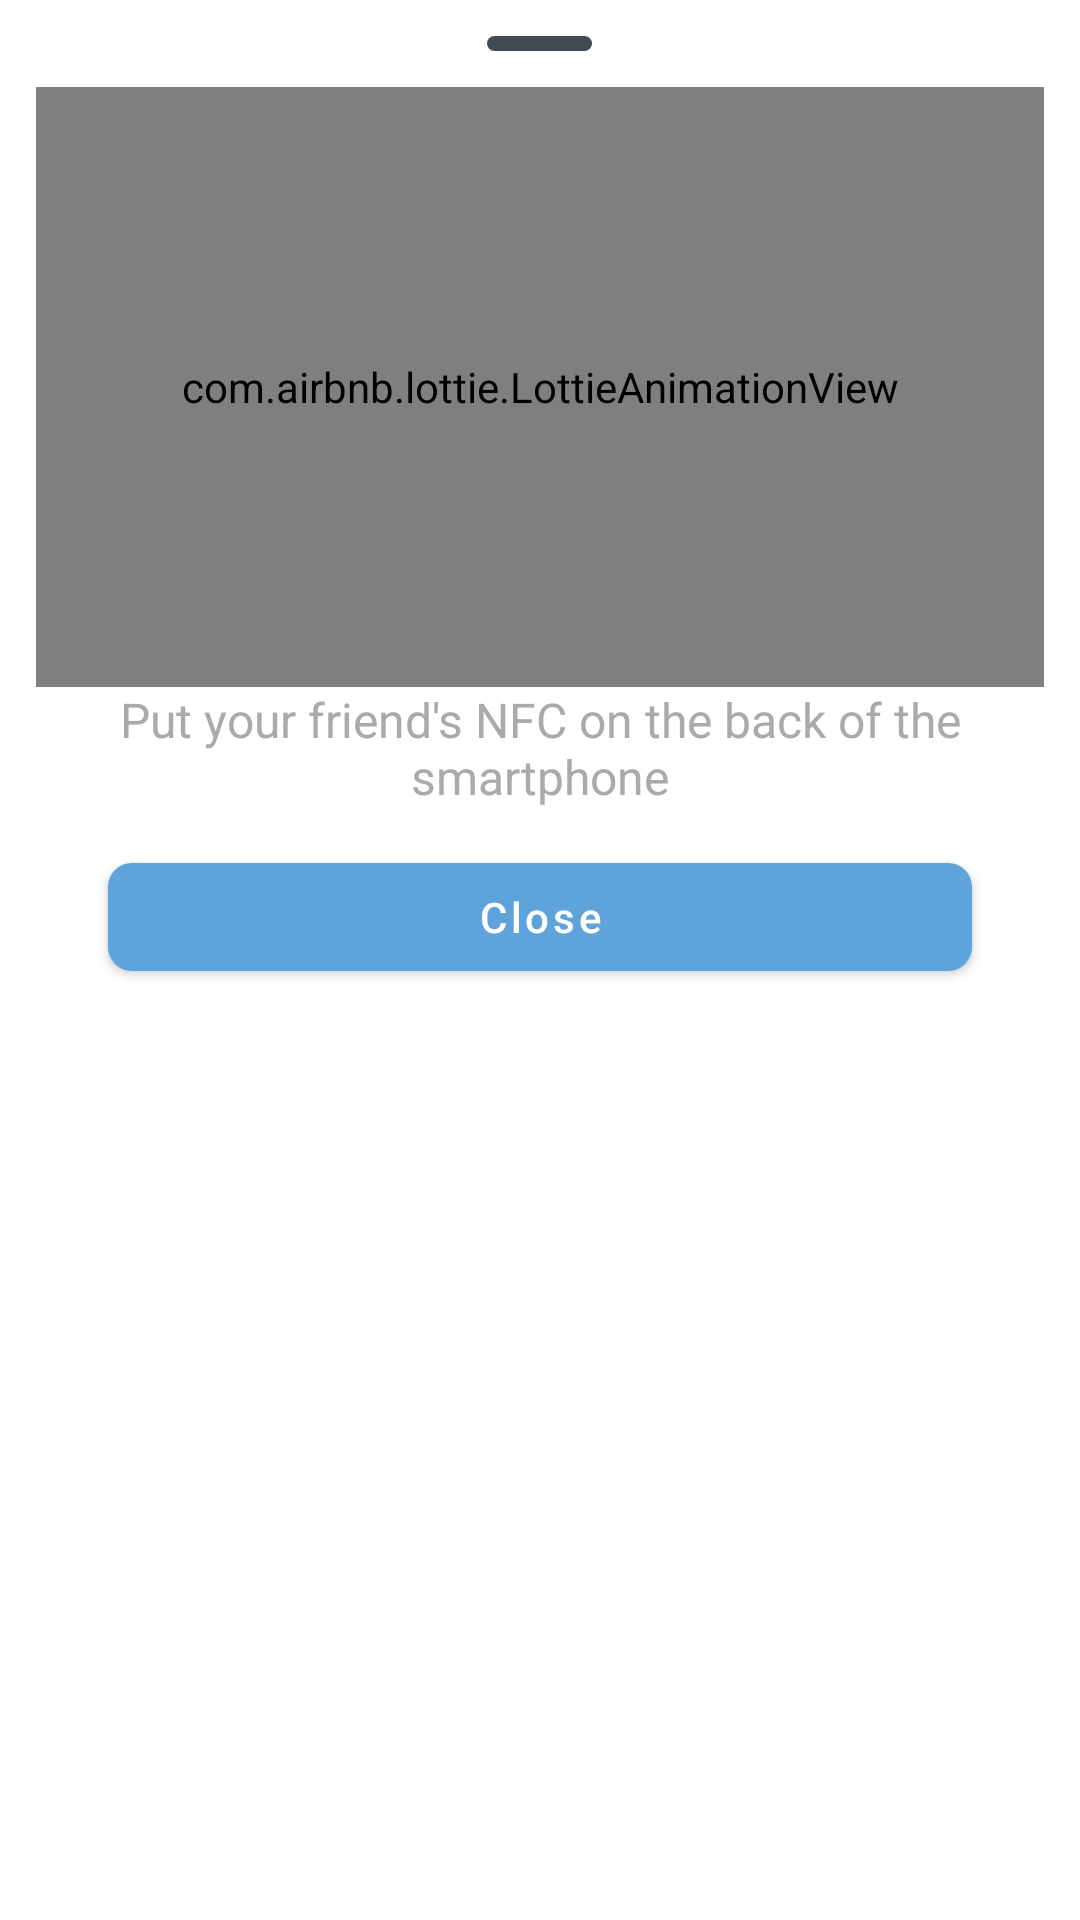

The Android layout XML behind this screen, and the referenced resources:
<!-- AndroidManifest.xml: application theme Theme.FartApp -->
<!-- res/layout/bottom_sheet_nfc_send.xml -->
<?xml version="1.0" encoding="utf-8"?>
<LinearLayout xmlns:android="http://schemas.android.com/apk/res/android"
    android:layout_width="match_parent"
    android:layout_height="match_parent"
    android:orientation="vertical"
    android:padding="12dp"
    tools:background="#1A242E"
    xmlns:tools="http://schemas.android.com/tools"
    xmlns:app="http://schemas.android.com/apk/res-auto"
    tools:context=".dialogs.nfcbottomsheet.NfcSendBottomSheet">

    <View
        android:layout_width="35dp"
        android:layout_height="5dp"
        android:layout_gravity="center_horizontal"
        android:background="@drawable/shape" />

    <com.airbnb.lottie.LottieAnimationView
        android:id="@+id/lottie"
        android:layout_width="match_parent"
        android:layout_marginTop="12dp"
        android:layout_height="200dp"
        android:layout_gravity="center_horizontal"
        app:lottie_autoPlay="true"
        app:lottie_loop="true"
        app:lottie_rawRes="@raw/nfc_write"
        app:lottie_repeatMode="restart" />

    <TextView
        android:id="@+id/nfc_text"
        android:layout_width="match_parent"
        android:layout_height="wrap_content"
        android:text="Put your friend's NFC on the back of the smartphone"
        android:textSize="16sp"
        android:textAlignment="center"
        android:layout_marginStart="12dp"
        android:layout_marginEnd="12dp"
        android:textColor="#A9AAAC" />
    
    <com.google.android.material.button.MaterialButton
        android:id="@+id/close_button"
        android:layout_width="match_parent"
        android:layout_height="wrap_content"
        android:layout_marginTop="12dp"
        android:layout_marginStart="24dp"
        android:layout_marginEnd="24dp"
        app:backgroundTint="@color/teal_200"
        app:cornerRadius="8dp"
        android:text="Close"
        android:textAllCaps="false"/>

</LinearLayout>
<!-- resources referenced by this layout -->
<resources>
  <color name="teal_200">#5EA3DC</color>
  <!-- drawable shape (drawable) -->
  <?xml version="1.0" encoding="utf-8"?>
  <shape xmlns:android="http://schemas.android.com/apk/res/android"
      android:shape="rectangle">
      <corners android:radius="50dp" />
      <solid android:color="#424B54" />
  
  
  </shape>
  <style name="Theme.FartApp" parent="Theme.MaterialComponents.Light.DarkActionBar">
          
          <item name="colorPrimary">@color/purple_500</item>
          <item name="colorPrimaryVariant">@color/purple_700</item>
          <item name="colorOnPrimary">@color/white</item>
          <item name="colorAccent">#5EA3DC</item>
          
          <item name="colorSecondary">@color/teal_200</item>
          <item name="colorSecondaryVariant">@color/teal_700</item>
          <item name="colorOnSecondary">@color/black</item>
          <item name="android:forceDarkAllowed" tools:targetApi="q">false</item>
          
          <item name="android:statusBarColor" tools:targetApi="l">#1A242E</item>
          
          <item name="bottomSheetDialogTheme">@style/AppBottomSheetDialogTheme</item>
      </style>
  <color name="purple_500">#1F2D3A</color>
  <color name="purple_700">#00B0D0</color>
  <color name="white">#FFFFFFFF</color>
  <color name="teal_700">#19232D</color>
  <color name="black">#FF000000</color>
  <style name="AppBottomSheetDialogTheme" parent="Theme.Design.Light.BottomSheetDialog">
          <item name="bottomSheetStyle">@style/AppModalStyle</item>
      </style>
  <style name="AppModalStyle" parent="Widget.Design.BottomSheet.Modal">
          <item name="android:background">@drawable/bottom_sheet_bg</item>
      </style>
  <!-- drawable bottom_sheet_bg (drawable) -->
  <?xml version="1.0" encoding="utf-8"?>
  <shape xmlns:android="http://schemas.android.com/apk/res/android"
      android:shape="rectangle">
  
      <corners
          android:bottomLeftRadius="0dp"
          android:bottomRightRadius="0dp"
          android:topLeftRadius="15dp"
          android:topRightRadius="15dp" />
  
      <solid android:color="#1A242E" />
  
  </shape>
</resources>
